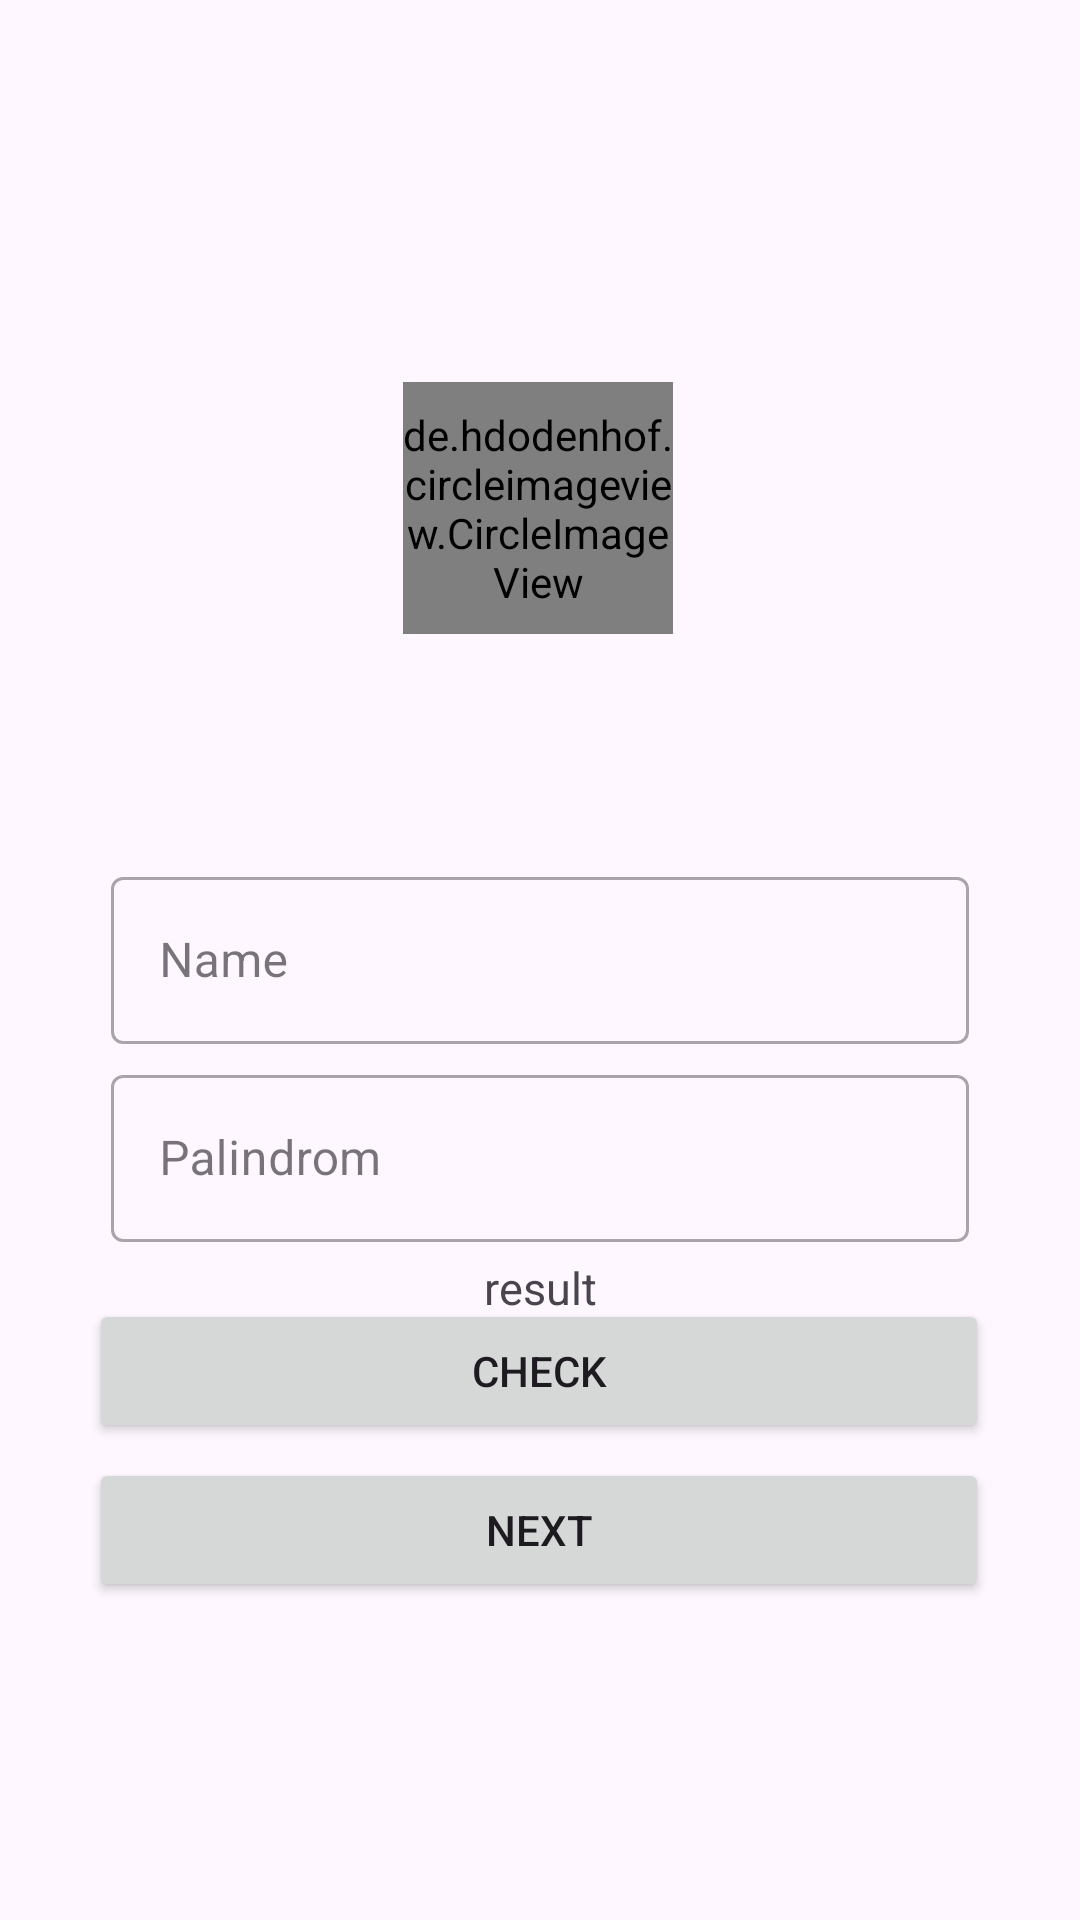

Layout XML and referenced resources for this Android screen:
<!-- AndroidManifest.xml: application theme Theme.Suitmedia -->
<!-- res/layout/activity_main.xml -->
<?xml version="1.0" encoding="utf-8"?>
<androidx.constraintlayout.widget.ConstraintLayout xmlns:android="http://schemas.android.com/apk/res/android"
    xmlns:app="http://schemas.android.com/apk/res-auto"
    xmlns:tools="http://schemas.android.com/tools"
    android:layout_width="match_parent"
    android:layout_height="match_parent"
    tools:context=".activity.MainActivity">

    <de.hdodenhof.circleimageview.CircleImageView
        android:id="@+id/img"
        android:layout_width="90dp"
        android:layout_height="84dp"
        android:layout_marginTop="5dp"
        android:layout_marginBottom="30dp"
        android:background="@color/gray"
        android:src="@drawable/baseline_person_add_alt_1_24"
        app:layout_constraintBottom_toTopOf="@+id/nameEditTextLayout"
        app:layout_constraintEnd_toEndOf="parent"
        app:layout_constraintHorizontal_bias="0.498"
        app:layout_constraintStart_toStartOf="parent"
        app:layout_constraintTop_toTopOf="parent"
        app:layout_constraintVertical_bias="0.729" />

    <com.google.android.material.textfield.TextInputLayout
        android:id="@+id/nameEditTextLayout"
        style="@style/Widget.MaterialComponents.TextInputLayout.OutlinedBox"
        android:layout_width="0dp"
        android:layout_height="wrap_content"
        android:layout_marginStart="32dp"
        android:layout_marginEnd="32dp"
        app:layout_constraintBottom_toBottomOf="parent"
        app:layout_constraintEnd_toEndOf="parent"
        app:layout_constraintHorizontal_bias="0.0"
        app:layout_constraintStart_toStartOf="parent"
        app:layout_constraintTop_toTopOf="parent"
        tools:alpha="100">

        <com.google.android.material.textfield.TextInputEditText
            android:id="@+id/ed_register_name"
            android:layout_width="match_parent"
            android:layout_height="wrap_content"
            android:layout_margin="5dp"
            android:ems="10"
            android:hint="@string/name"
            android:inputType="text" />

    </com.google.android.material.textfield.TextInputLayout>

    <com.google.android.material.textfield.TextInputLayout
        android:id="@+id/palindromEditTextLayout"
        style="@style/Widget.MaterialComponents.TextInputLayout.OutlinedBox"
        android:layout_width="0dp"
        android:layout_height="wrap_content"
        android:layout_marginStart="32dp"
        android:layout_marginEnd="32dp"
        app:layout_constraintEnd_toEndOf="parent"
        app:layout_constraintStart_toStartOf="parent"
        app:layout_constraintTop_toBottomOf="@id/nameEditTextLayout"
        tools:alpha="100">

        <com.google.android.material.textfield.TextInputEditText
            android:id="@+id/ed_palindrom"
            android:layout_width="match_parent"
            android:layout_height="wrap_content"
            android:ems="10"
            android:layout_margin="5dp"
            android:hint="@string/palindrom"
            android:inputType="text" />

    </com.google.android.material.textfield.TextInputLayout>

    <TextView
        android:id="@+id/palindromResult"
        android:layout_width="wrap_content"
        android:layout_height="wrap_content"
        app:layout_constraintEnd_toEndOf="parent"
        app:layout_constraintStart_toStartOf="parent"
        app:layout_constraintTop_toBottomOf="@id/palindromEditTextLayout"
        android:textSize="15sp"
        android:text="@string/result"/>

    <Button
        android:id="@+id/check"
        android:layout_width="300dp"
        android:layout_height="wrap_content"
        android:text="@string/check"
        app:layout_constraintBottom_toBottomOf="parent"
        app:layout_constraintEnd_toEndOf="parent"
        app:layout_constraintHorizontal_bias="0.495"
        app:layout_constraintStart_toStartOf="parent"
        app:layout_constraintTop_toBottomOf="@+id/palindromEditTextLayout"
        app:layout_constraintVertical_bias="0.08" />

    <Button
        android:id="@+id/next"
        android:layout_width="300dp"
        android:layout_height="wrap_content"
        android:text="@string/next"
        app:layout_constraintBottom_toBottomOf="parent"
        app:layout_constraintEnd_toEndOf="parent"
        app:layout_constraintHorizontal_bias="0.495"
        app:layout_constraintStart_toStartOf="parent"
        app:layout_constraintTop_toBottomOf="@+id/check"
        app:layout_constraintVertical_bias="0.046" />


</androidx.constraintlayout.widget.ConstraintLayout>
<!-- resources referenced by this layout -->
<resources>
  <color name="gray">#B2BEB5</color>
  <string name="check">Check</string>
  <string name="name">Name</string>
  <string name="next">Next</string>
  <string name="palindrom">Palindrom</string>
  <string name="result">result</string>
  <style name="Theme.Suitmedia" parent="Base.Theme.Suitmedia" />
  <style name="Base.Theme.Suitmedia" parent="Theme.Material3.DayNight">
          
          
          <item name="colorPrimary">@color/primary</item>
  
      </style>
  <color name="primary">#009999</color>
</resources>
